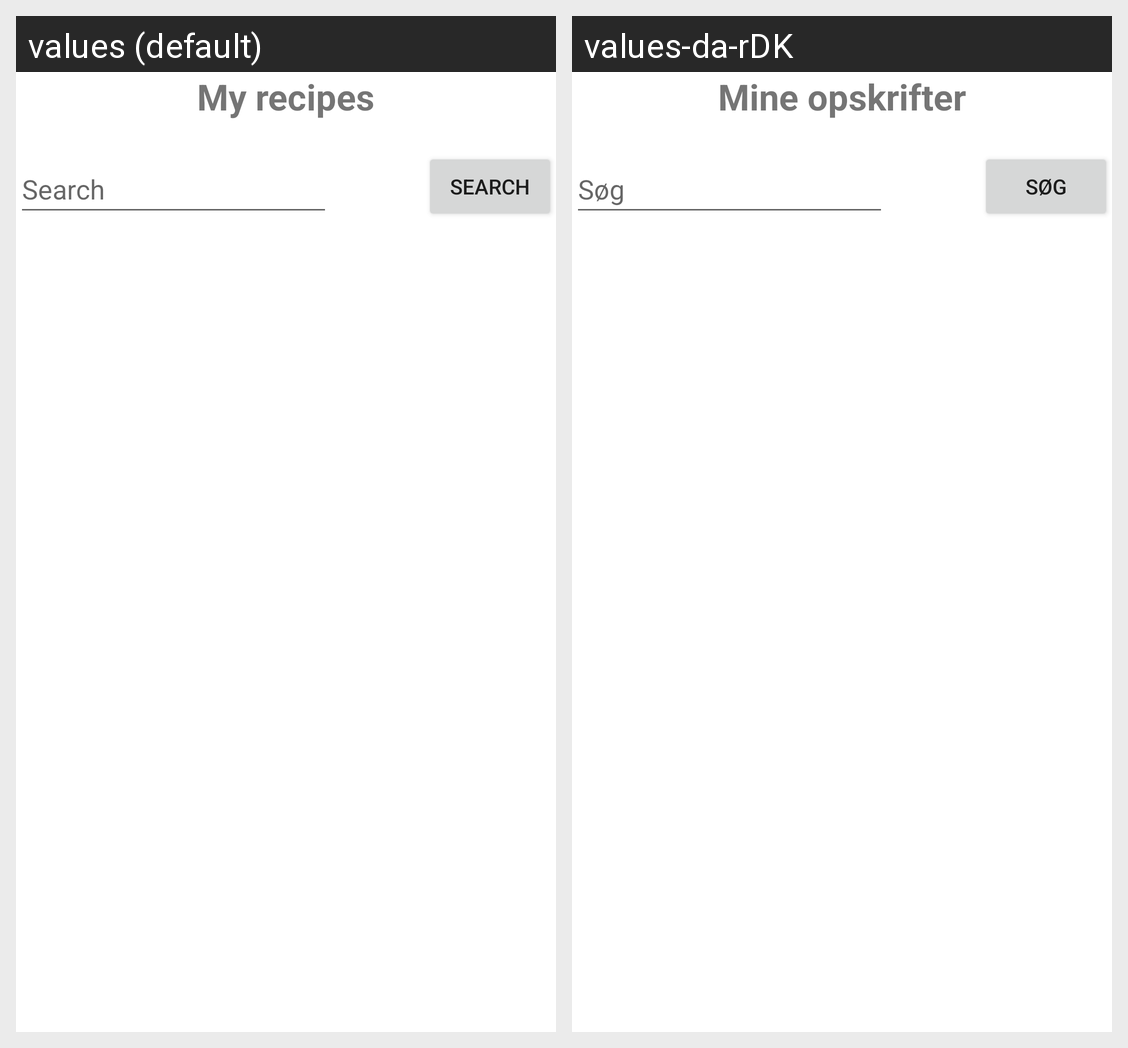

For this localized Android screen grid, give each drawn string resource with its value in every locale shown.
Android screen res/layout/user_recipes_list_fragment.xml rendered under 2 locales, left to right: values (default), values-da-rDK. Device: Nexus 5 (rendered at 1080×1920; each locale shown at half size, 540×960, under a caption strip naming it); theme Theme.CibusApp.
Strings drawn on this screen, with the default value and each locale's value (text and hints the layout hard-codes, and strings that could not be matched under every locale, appear in the picture but are not listed):

user_list_header
  values: My recipes
  values-da-rDK: Mine opskrifter

search
  values: Search
  values-da-rDK: Søg
